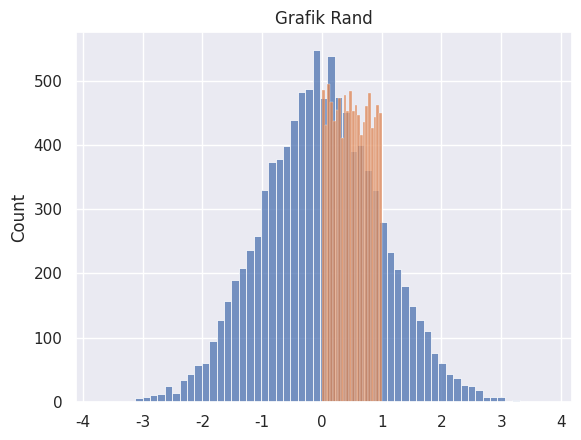

The matplotlib source for this figure:
import matplotlib.pyplot as plt
import seaborn as sns
import numpy as np

print("\nHasil ke-0:", np.arange(0, 10, 3))

print("\nHasil ke-1:\n", np.zeros((2, 3)))

print("\nHasil ke-2:", np.ones(4))

print("\nHasil ke-3:\n", np.eye(5))

print("\nHasil ke-4:\n", np.linspace(0, 5, 10))

print("\nHasil ke-5:", np.linspace(0, 3, 3))

print("\nHasil ke-6:", np.random.rand(5))

print("\nHasil ke-7:", np.random.randn(4))

# print("\n", sns.displot(np.random.randn(10000), kde=True))

# seaborn 1
print("\nHasil ke-8:")
sns.set_theme()
np.random.seed(0)
x = np.random.randn(10000)
ax = sns.histplot(x)
plt.title('Grafik Randn')
plt.show()

# seaborn 2
print("\nHasil ke-9:")
sns.set_theme()
np.random.seed(0)
x = np.random.rand(10000)
ax = sns.histplot(x)
plt.title('Grafik Rand')
plt.show()

# randint
print("\nHasil ke-10:", np.random.randint(1, 100, 10))

matrix = [[1, 2, 3], [4, 5, 6], [7, 8, 9]]
mat = np.array(matrix)

print("\nHasil ke-11:\n", mat)

print("\nHasil ke-12:", mat.reshape(9,))

print("\nHasil ke-13:", mat.reshape(1, -1))

print("\nHasil ke-14:", mat[2][0])

mat[2][0] = 100

print("\nHasil ke-15:\n", mat)

print("\nHasil ke-16:\n", mat[1:])

print("\nHasil ke-17:\n", mat[1:] > 50)
